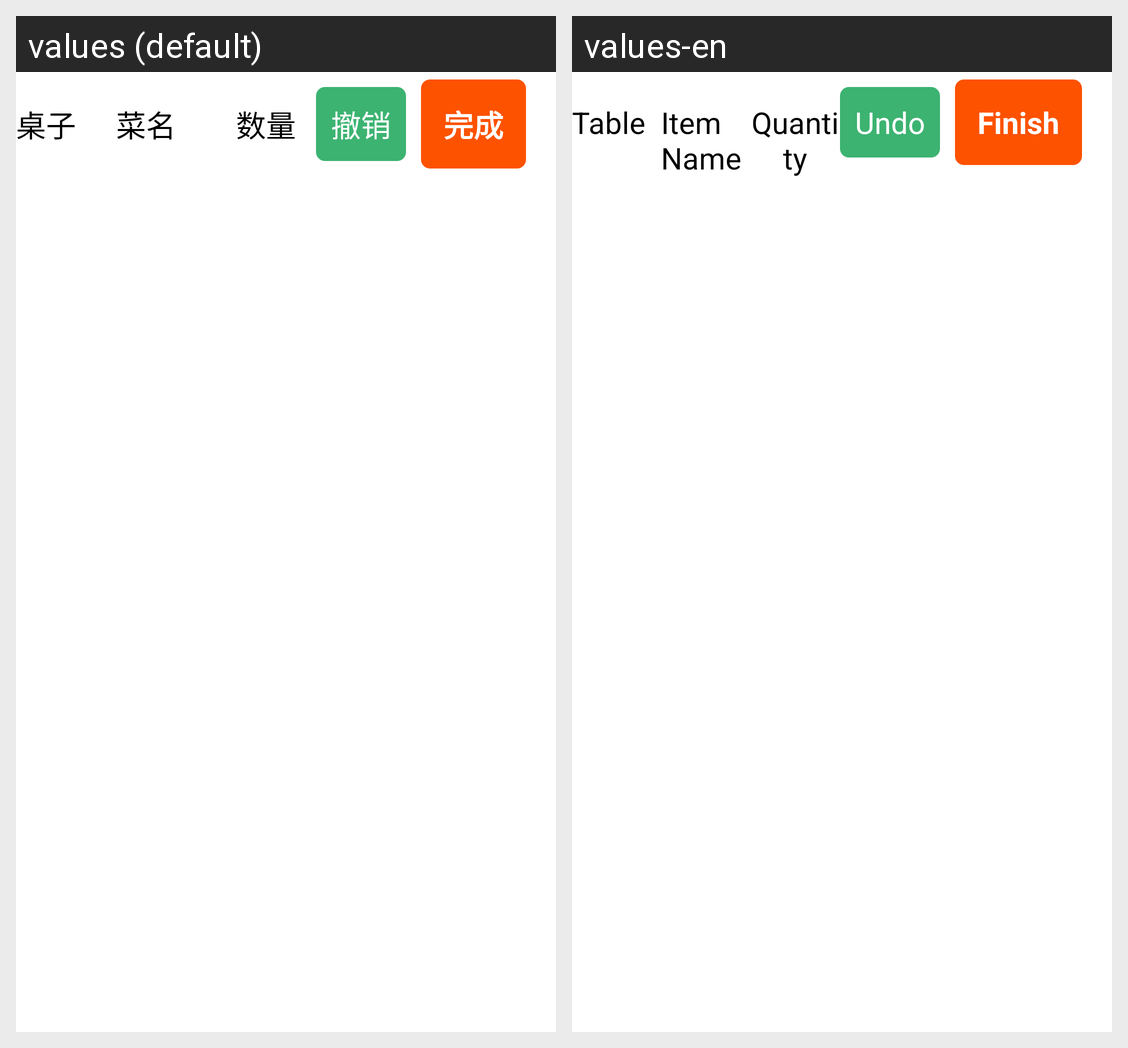

The same Android screen rendered under two of its app's locales, left to right. List the strings drawn on it with the default value and each locale's translation.
Android screen res/layout/running_order_list_item_layout.xml rendered under 2 locales, left to right: values (default), values-en. Device: Nexus 5 (rendered at 1080×1920; each locale shown at half size, 540×960, under a caption strip naming it); theme AppTheme.
Strings drawn on this screen, with the default value and each locale's value (text and hints the layout hard-codes, and strings that could not be matched under every locale, appear in the picture but are not listed):

table_name
  values: 桌子
  values-en: Table

food_name
  values: 菜名
  values-en: Item Name

shopping_cart_food_quantity
  values: 数量
  values-en: Quantity

undo
  values: 撤销
  values-en: Undo

finish
  values: 完成
  values-en: Finish
